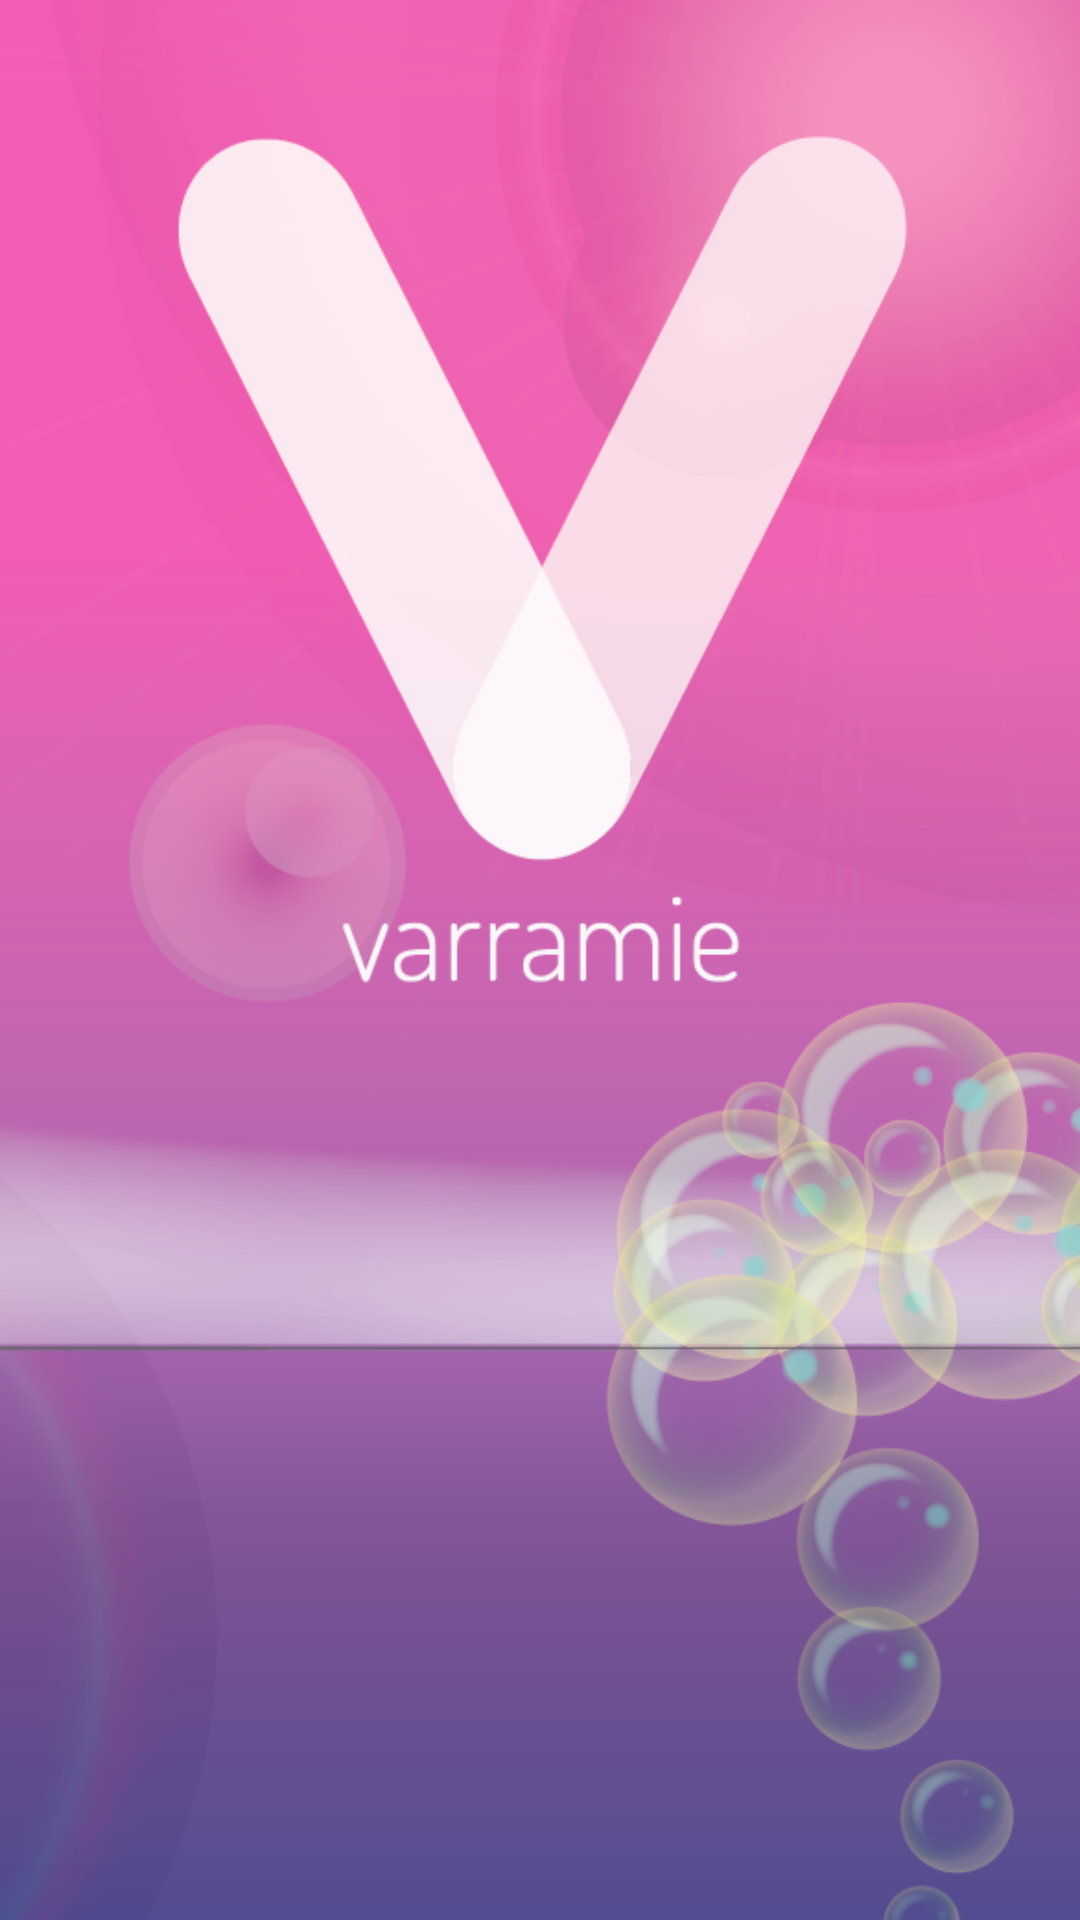

Write the Android layout XML for this screen, with the resource values it uses.
<!-- AndroidManifest.xml: application theme AppTheme -->
<!-- res/layout/fragment_main.xml -->
<?xml version="1.0" encoding="utf-8"?>
<RelativeLayout xmlns:android="http://schemas.android.com/apk/res/android"
                xmlns:tools="http://schemas.android.com/tools"
                android:orientation="vertical"
                android:layout_width="match_parent"
                android:layout_height="match_parent"
                tools:context=".MainFragment">

    
    <ImageView
        android:id="@+id/imgLogo"
        android:layout_width="fill_parent"
        android:layout_height="wrap_content"
        android:adjustViewBounds="true"
        android:scaleType="centerCrop"
        android:src="@drawable/bubble_scape_splash"
        android:gravity="center_vertical"
        android:layout_centerVertical="true"
        android:layout_centerInParent="true"
        android:cropToPadding="false" />


</RelativeLayout>
<!-- resources referenced by this layout -->
<resources>
  <!-- drawable bubble_scape_splash: png bitmap (drawable, 165149 bytes) -->
  <style name="NoFacebookButton">
          
          <item name="android:minHeight">0dp</item>
          <item name="android:minWidth">0dp</item>
      </style>
  <style name="AppTheme" parent="AppBaseTheme">
          
      </style>
  <style name="AppBaseTheme" parent="Theme.AppCompat.Light">
          
      </style>
</resources>
